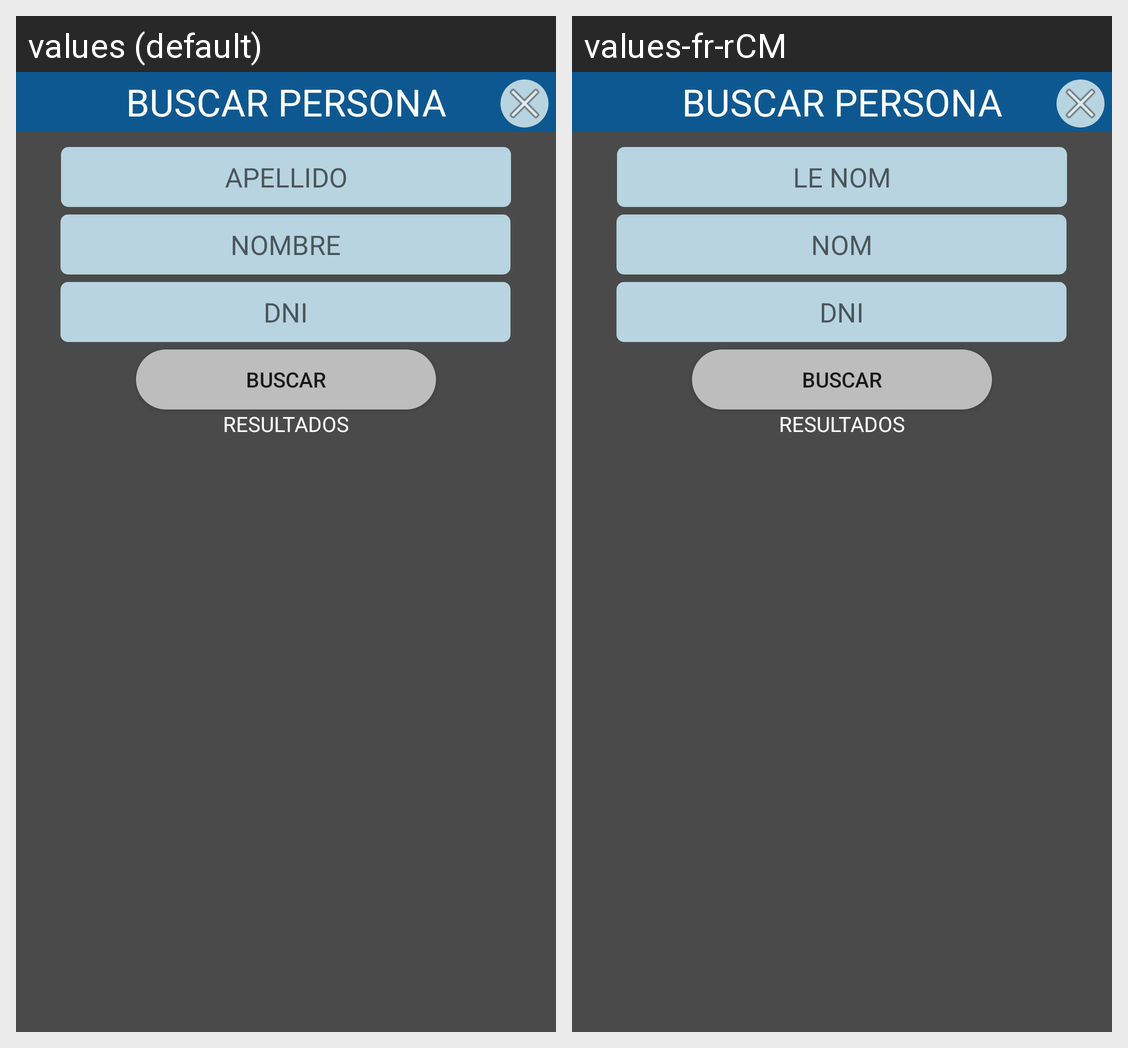

Translations of the strings shown on this Android screen, per locale in the grid:
Android screen res/layout/search_person.xml rendered under 2 locales, left to right: values (default), values-fr-rCM. Device: Nexus 5 (rendered at 1080×1920; each locale shown at half size, 540×960, under a caption strip naming it); theme AppTheme.
Strings drawn on this screen, with the default value and each locale's value (text and hints the layout hard-codes, and strings that could not be matched under every locale, appear in the picture but are not listed):

apellido
  values: APELLIDO
  values-fr-rCM: LE NOM

nombre
  values: NOMBRE
  values-fr-rCM: NOM

dni
  values: DNI
  values-fr-rCM: DNI  [not translated; the default value is used]

buscar
  values: BUSCAR
  values-fr-rCM: BUSCAR  [not translated; the default value is used]
